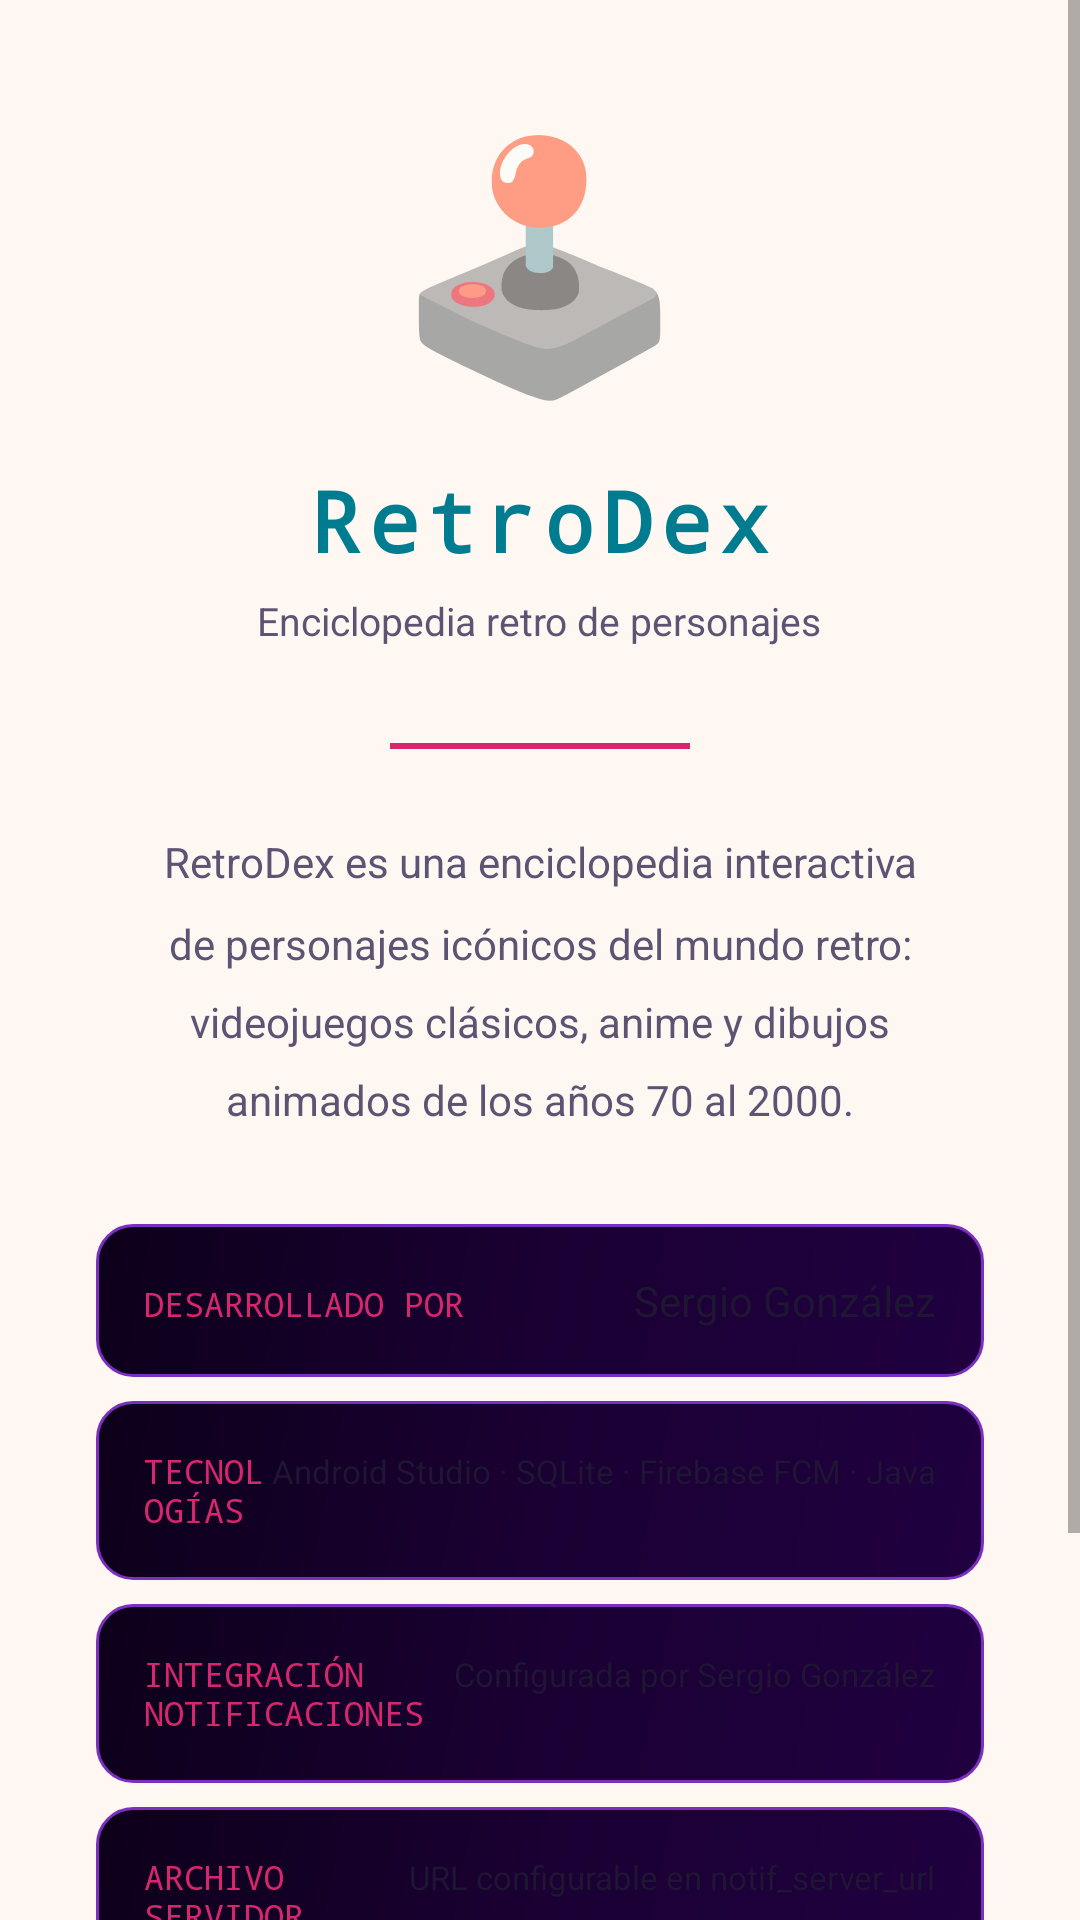

Produce the Android XML layout that renders to this screen, including the resource entries it uses.
<!-- AndroidManifest.xml: application theme Theme.RetroDex -->
<!-- res/layout/activity_about.xml -->
<?xml version="1.0" encoding="utf-8"?>
<ScrollView
    xmlns:android="http://schemas.android.com/apk/res/android"
    android:layout_width="match_parent"
    android:layout_height="match_parent"
    android:background="@color/color_bg_dark">

    <LinearLayout
        android:layout_width="match_parent"
        android:layout_height="wrap_content"
        android:gravity="center_horizontal"
        android:orientation="vertical"
        android:padding="32dp">

        <TextView
            android:layout_width="wrap_content"
            android:layout_height="wrap_content"
            android:layout_marginBottom="16dp"
            android:text="🕹️"
            android:textSize="80sp" />

        <TextView
            android:layout_width="wrap_content"
            android:layout_height="wrap_content"
            android:fontFamily="monospace"
            android:letterSpacing="0.1"
            android:text="@string/app_name"
            android:textColor="@color/color_neon_cyan"
            android:textSize="28sp"
            android:textStyle="bold" />

        <TextView
            android:layout_width="wrap_content"
            android:layout_height="wrap_content"
            android:layout_marginTop="6dp"
            android:layout_marginBottom="32dp"
            android:text="@string/app_tagline"
            android:textColor="@color/color_text_secondary"
            android:textSize="13sp" />

        <View
            android:layout_width="100dp"
            android:layout_height="2dp"
            android:layout_marginBottom="28dp"
            android:background="@color/color_neon_pink" />

        <TextView
            android:layout_width="match_parent"
            android:layout_height="wrap_content"
            android:layout_marginBottom="32dp"
            android:gravity="center"
            android:lineSpacingMultiplier="1.6"
            android:text="@string/about_description"
            android:textColor="@color/color_text_secondary"
            android:textSize="14sp" />

        <LinearLayout
            android:layout_width="match_parent"
            android:layout_height="wrap_content"
            android:layout_marginBottom="8dp"
            android:background="@drawable/bg_card_character"
            android:orientation="horizontal"
            android:padding="16dp">

            <TextView
                android:layout_width="0dp"
                android:layout_height="wrap_content"
                android:layout_weight="1"
                android:fontFamily="monospace"
                android:text="@string/about_developer_label"
                android:textAllCaps="true"
                android:textColor="@color/color_neon_pink"
                android:textSize="11sp" />

            <TextView
                android:layout_width="wrap_content"
                android:layout_height="wrap_content"
                android:text="@string/about_developer"
                android:textColor="@color/color_text_primary"
                android:textSize="14sp" />
        </LinearLayout>

        <LinearLayout
            android:layout_width="match_parent"
            android:layout_height="wrap_content"
            android:layout_marginBottom="8dp"
            android:background="@drawable/bg_card_character"
            android:orientation="horizontal"
            android:padding="16dp">

            <TextView
                android:layout_width="0dp"
                android:layout_height="wrap_content"
                android:layout_weight="1"
                android:fontFamily="monospace"
                android:text="@string/about_tech_label"
                android:textAllCaps="true"
                android:textColor="@color/color_neon_pink"
                android:textSize="11sp" />

            <TextView
                android:layout_width="wrap_content"
                android:layout_height="wrap_content"
                android:text="@string/about_tech"
                android:textColor="@color/color_text_primary"
                android:textSize="11sp" />
        </LinearLayout>

        <LinearLayout
            android:layout_width="match_parent"
            android:layout_height="wrap_content"
            android:layout_marginBottom="8dp"
            android:background="@drawable/bg_card_character"
            android:orientation="horizontal"
            android:padding="16dp">

            <TextView
                android:layout_width="0dp"
                android:layout_height="wrap_content"
                android:layout_weight="1"
                android:fontFamily="monospace"
                android:text="@string/about_notifications_label"
                android:textAllCaps="true"
                android:textColor="@color/color_neon_pink"
                android:textSize="11sp" />

            <TextView
                android:layout_width="wrap_content"
                android:layout_height="wrap_content"
                android:text="@string/about_notifications"
                android:textColor="@color/color_text_primary"
                android:textSize="11sp" />
        </LinearLayout>

        <LinearLayout
            android:layout_width="match_parent"
            android:layout_height="wrap_content"
            android:layout_marginBottom="8dp"
            android:background="@drawable/bg_card_character"
            android:orientation="horizontal"
            android:padding="16dp">

            <TextView
                android:layout_width="0dp"
                android:layout_height="wrap_content"
                android:layout_weight="1"
                android:fontFamily="monospace"
                android:text="@string/about_notifications_file_label"
                android:textAllCaps="true"
                android:textColor="@color/color_neon_pink"
                android:textSize="11sp" />

            <TextView
                android:layout_width="wrap_content"
                android:layout_height="wrap_content"
                android:text="@string/about_notifications_file"
                android:textColor="@color/color_text_primary"
                android:textSize="11sp" />
        </LinearLayout>

        <LinearLayout
            android:layout_width="match_parent"
            android:layout_height="wrap_content"
            android:layout_marginBottom="32dp"
            android:background="@drawable/bg_card_character"
            android:orientation="horizontal"
            android:padding="16dp">

            <TextView
                android:layout_width="0dp"
                android:layout_height="wrap_content"
                android:layout_weight="1"
                android:fontFamily="monospace"
                android:text="Versión"
                android:textAllCaps="true"
                android:textColor="@color/color_neon_pink"
                android:textSize="11sp" />

            <TextView
                android:layout_width="wrap_content"
                android:layout_height="wrap_content"
                android:fontFamily="monospace"
                android:text="@string/app_version"
                android:textColor="@color/color_neon_cyan"
                android:textSize="14sp" />
        </LinearLayout>

        <TextView
            android:layout_width="wrap_content"
            android:layout_height="wrap_content"
            android:text="@string/about_footer"
            android:textColor="@color/color_text_hint"
            android:textSize="12sp" />
    </LinearLayout>
</ScrollView>
<!-- resources referenced by this layout -->
<resources>
  <color name="color_bg_dark">#FFF8F2</color>
  <color name="color_neon_cyan">#007C91</color>
  <color name="color_neon_pink">#D7266D</color>
  <color name="color_text_hint">#8E84A5</color>
  <color name="color_text_primary">#1E1633</color>
  <color name="color_text_secondary">#5D5473</color>
  <!-- drawable bg_card_character (drawable) -->
  <?xml version="1.0" encoding="utf-8"?>
  <shape xmlns:android="http://schemas.android.com/apk/res/android"
      android:shape="rectangle">
      <gradient
          android:angle="135"
          android:startColor="#200040"
          android:centerColor="#1A0033"
          android:endColor="#0D001A"
          android:type="linear" />
      <corners android:radius="12dp" />
      <stroke
          android:width="1dp"
          android:color="#7B2FBE" />
  </shape>
  <string name="about_description">RetroDex es una enciclopedia interactiva de personajes icónicos del mundo retro: videojuegos clásicos, anime y dibujos animados de los años 70 al 2000.</string>
  <string name="about_developer">Sergio González</string>
  <string name="about_developer_label">Desarrollado por</string>
  <string name="about_footer">Made with ♥ for @Maki_mousee</string>
  <string name="about_notifications">Configurada por Sergio González</string>
  <string name="about_notifications_file">URL configurable en notif_server_url</string>
  <string name="about_notifications_file_label">Archivo servidor</string>
  <string name="about_notifications_label">Integración notificaciones</string>
  <string name="about_tech">Android Studio · SQLite · Firebase FCM · Java</string>
  <string name="about_tech_label">Tecnologías</string>
  <string name="app_name">RetroDex</string>
  <string name="app_tagline">Enciclopedia retro de personajes</string>
  <string name="app_version">Versión 1.0</string>
  <style name="Theme.RetroDex" parent="Base.Theme.RetroDex" />
  <style name="Base.Theme.RetroDex" parent="Theme.MaterialComponents.DayNight.NoActionBar">
          <item name="colorPrimary">@color/color_primary</item>
          <item name="colorPrimaryDark">@color/color_primary_dark</item>
          <item name="colorPrimaryVariant">@color/color_primary_dark</item>
          <item name="colorOnPrimary">@color/color_on_primary</item>
          <item name="colorSecondary">@color/color_neon_cyan</item>
          <item name="colorSecondaryVariant">@color/color_neon_purple</item>
          <item name="colorOnSecondary">@color/black</item>
          <item name="colorSurface">@color/color_surface_dark</item>
          <item name="colorOnSurface">@color/color_text_primary</item>
          <item name="android:windowBackground">@color/color_bg_dark</item>
          <item name="android:statusBarColor">@color/color_bg_dark</item>
          <item name="android:navigationBarColor">@color/color_bg_dark</item>
      </style>
  <color name="color_primary">#FF7A18</color>
  <color name="color_primary_dark">#D95F02</color>
  <color name="color_on_primary">#FFFFFF</color>
  <color name="color_neon_purple">#7B2CBF</color>
  <color name="black">#FF000000</color>
  <color name="color_surface_dark">#FFFFFFFF</color>
</resources>
